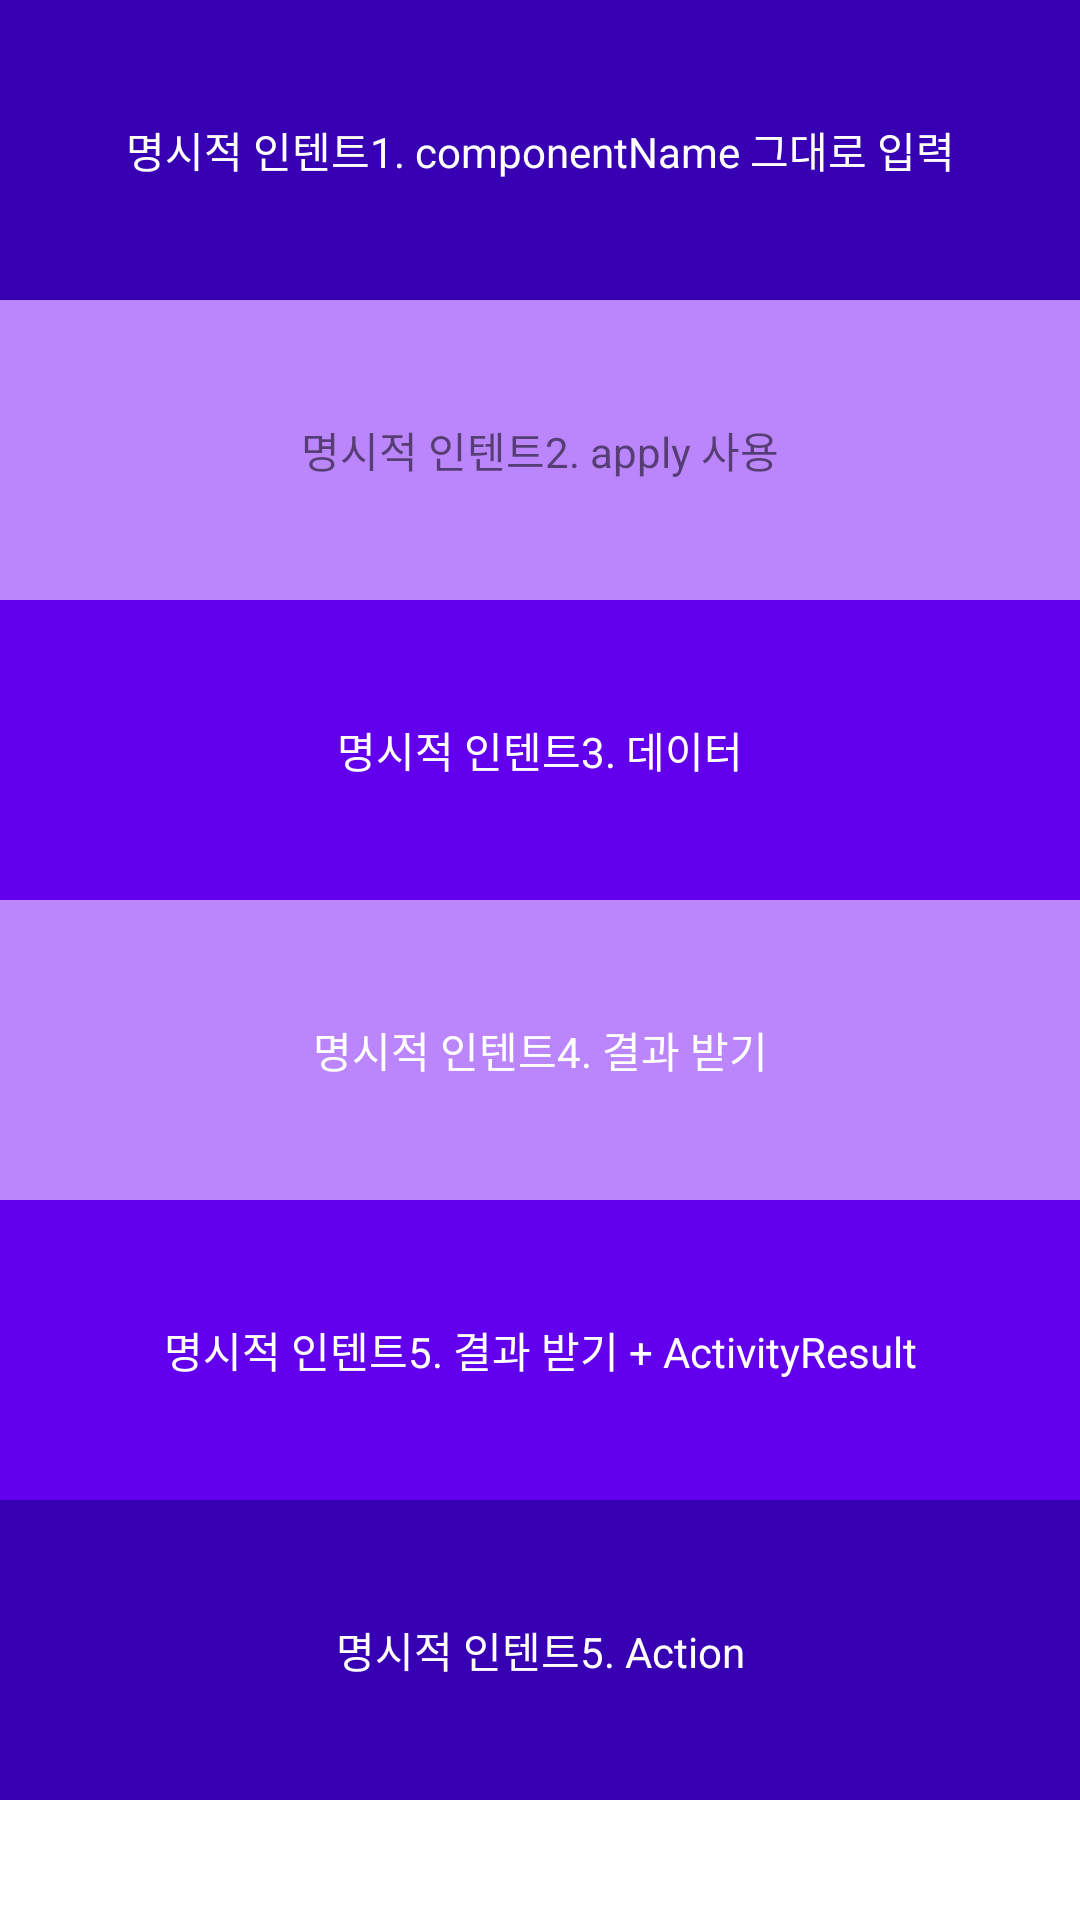

Reconstruct the res/layout file that produces this screen, plus the resources it refers to.
<!-- AndroidManifest.xml: application theme Theme.FastCampusKotlin -->
<!-- res/layout/activity_main.xml -->
<?xml version="1.0" encoding="utf-8"?>
<androidx.appcompat.widget.LinearLayoutCompat xmlns:android="http://schemas.android.com/apk/res/android"
    android:layout_width="match_parent"
    android:layout_height="match_parent"
    android:orientation="vertical">

    <TextView
        android:id="@+id/explicit_tv1"
        android:layout_width="match_parent"
        android:layout_height="100dp"
        android:background="@color/purple_700"
        android:gravity="center"
        android:textColor="@color/white"
        android:text="명시적 인텐트1. componentName 그대로 입력" />

    <TextView
        android:id="@+id/explicit_tv2"
        android:layout_width="match_parent"
        android:layout_height="100dp"
        android:background="@color/purple_200"
        android:gravity="center"
        android:text="명시적 인텐트2. apply 사용" />

    <TextView
        android:id="@+id/explicit_tv3"
        android:layout_width="match_parent"
        android:layout_height="100dp"
        android:background="@color/purple_500"
        android:textColor="@color/white"
        android:gravity="center"
        android:text="명시적 인텐트3. 데이터" />

    <TextView
        android:id="@+id/explicit_tv4"
        android:layout_width="match_parent"
        android:layout_height="100dp"
        android:background="@color/purple_200"
        android:textColor="@color/white"
        android:gravity="center"
        android:text="명시적 인텐트4. 결과 받기" />

    <TextView
        android:id="@+id/explicit_tv5"
        android:layout_width="match_parent"
        android:layout_height="100dp"
        android:background="@color/purple_500"
        android:textColor="@color/white"
        android:gravity="center"
        android:text="명시적 인텐트5. 결과 받기 + ActivityResult" />

    <TextView
        android:id="@+id/explicit_tv6"
        android:layout_width="match_parent"
        android:layout_height="100dp"
        android:background="@color/purple_700"
        android:textColor="@color/white"
        android:gravity="center"
        android:text="명시적 인텐트5. Action" />

</androidx.appcompat.widget.LinearLayoutCompat>
<!-- resources referenced by this layout -->
<resources>
  <color name="purple_200">#FFBB86FC</color>
  <color name="purple_500">#FF6200EE</color>
  <color name="purple_700">#FF3700B3</color>
  <color name="white">#FFFFFFFF</color>
  <style name="Theme.FastCampusKotlin" parent="Theme.MaterialComponents.DayNight.DarkActionBar">
          
          <item name="colorPrimary">@color/purple_500</item>
          <item name="colorPrimaryVariant">@color/purple_700</item>
          <item name="colorOnPrimary">@color/white</item>
          
          <item name="colorSecondary">@color/teal_200</item>
          <item name="colorSecondaryVariant">@color/teal_700</item>
          <item name="colorOnSecondary">@color/black</item>
          
          <item name="android:statusBarColor" tools:targetApi="l">?attr/colorPrimaryVariant</item>
          
      </style>
  <color name="teal_200">#FF03DAC5</color>
  <color name="teal_700">#FF018786</color>
  <color name="black">#FF000000</color>
</resources>
